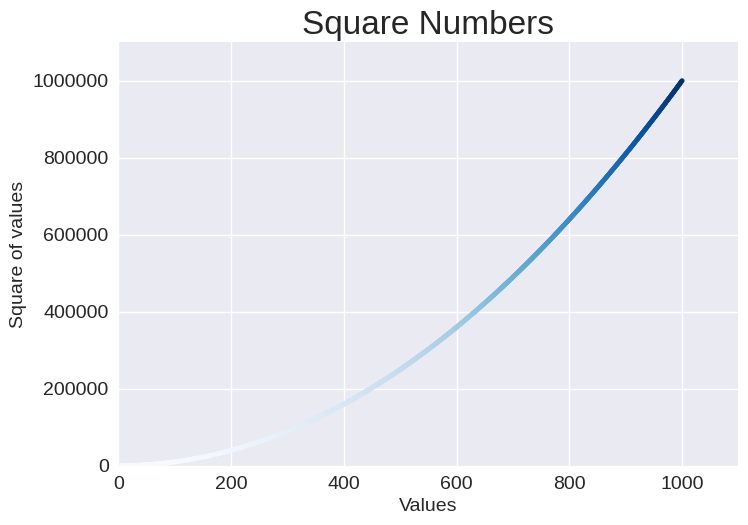

Generate this figure with matplotlib:
import matplotlib.pyplot as plt

x_values = range(1,1001)
y_values = [x**2 for x in x_values]

plt.style.use('seaborn-v0_8')
fig, ax = plt.subplots()
ax.scatter(x_values, y_values, c = y_values, cmap=plt.cm.Blues, s = 10)

# Set chart title and label axes.
ax.set_title("Square Numbers", fontsize = 24)
ax.set_xlabel("Values", fontsize = 14)
ax.set_ylabel("Square of values", fontsize = 14)

# Set size of tick labels.
ax.tick_params(labelsize = 14)

# Set the range for each axis.
ax.axis([0, 1100, 0, 1_100_000])
ax.ticklabel_format(style = 'plain')

plt.show()